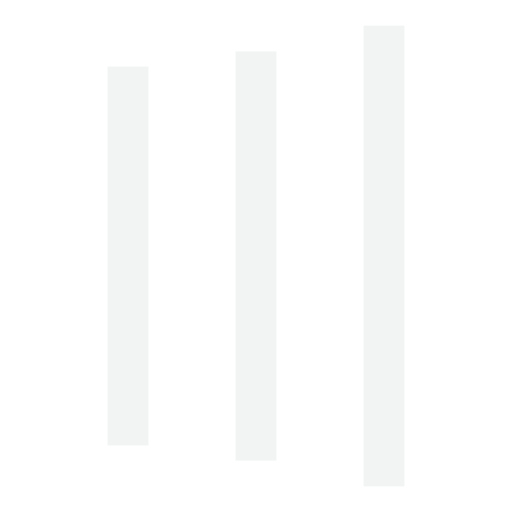
t = 0.00 s
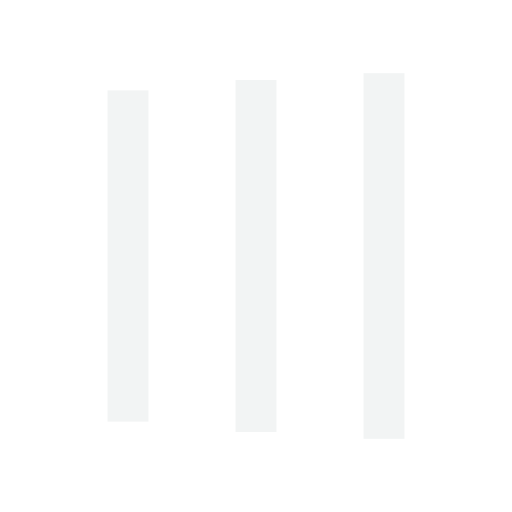
t = 0.13 s
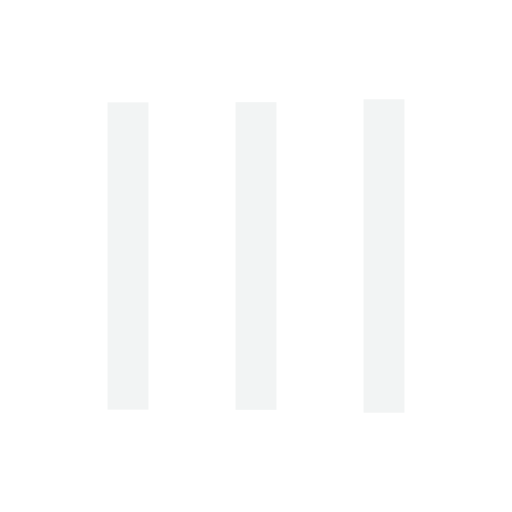
t = 0.38 s
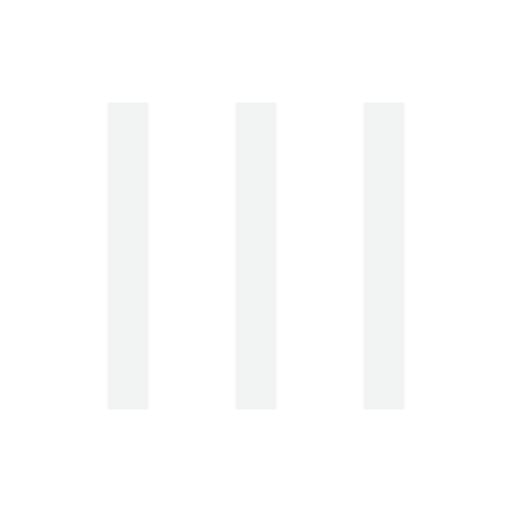
t = 0.50 s
t = 0.63 s: frame unchanged from t = 0.50 s, image omitted
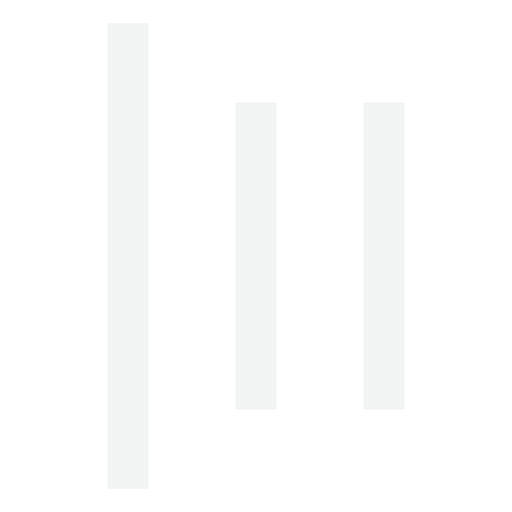
t = 0.88 s

The animated SVG that drew these frames (rendered in a browser with its animation timeline set to each time). Animation: 6 SMIL elements (animate=6); one cycle of 1.00 s, repeats indefinitely.

<svg width="200px"  height="200px"  xmlns="http://www.w3.org/2000/svg" viewBox="0 0 100 100" preserveAspectRatio="xMidYMid" class="lds-facebook" style="background: rgba(0, 0, 0, 0) none repeat scroll 0% 0%;"><rect ng-attr-x="{{config.x1}}" ng-attr-y="{{config.y}}" ng-attr-width="{{config.width}}" ng-attr-height="{{config.height}}" ng-attr-fill="{{config.c1}}" x="21" y="20" width="8" height="60" fill="#f2f4f4"><animate attributeName="y" calcMode="spline" values="-10;20;20" keyTimes="0;0.5;1" dur="1" keySplines="0 0.5 0.5 1;0 0.5 0.5 1" begin="-0.2s" repeatCount="indefinite"></animate><animate attributeName="height" calcMode="spline" values="120;60;60" keyTimes="0;0.5;1" dur="1" keySplines="0 0.5 0.5 1;0 0.5 0.5 1" begin="-0.2s" repeatCount="indefinite"></animate></rect><rect ng-attr-x="{{config.x2}}" ng-attr-y="{{config.y}}" ng-attr-width="{{config.width}}" ng-attr-height="{{config.height}}" ng-attr-fill="{{config.c2}}" x="46" y="20" width="8" height="60" fill="#f2f4f4"><animate attributeName="y" calcMode="spline" values="-2.5;20;20" keyTimes="0;0.5;1" dur="1" keySplines="0 0.5 0.5 1;0 0.5 0.5 1" begin="-0.1s" repeatCount="indefinite"></animate><animate attributeName="height" calcMode="spline" values="105;60;60" keyTimes="0;0.5;1" dur="1" keySplines="0 0.5 0.5 1;0 0.5 0.5 1" begin="-0.1s" repeatCount="indefinite"></animate></rect><rect ng-attr-x="{{config.x3}}" ng-attr-y="{{config.y}}" ng-attr-width="{{config.width}}" ng-attr-height="{{config.height}}" ng-attr-fill="{{config.c3}}" x="71" y="20" width="8" height="60" fill="#f2f4f4"><animate attributeName="y" calcMode="spline" values="5;20;20" keyTimes="0;0.5;1" dur="1" keySplines="0 0.5 0.5 1;0 0.5 0.5 1" begin="0s" repeatCount="indefinite"></animate><animate attributeName="height" calcMode="spline" values="90;60;60" keyTimes="0;0.5;1" dur="1" keySplines="0 0.5 0.5 1;0 0.5 0.5 1" begin="0s" repeatCount="indefinite"></animate></rect></svg>
